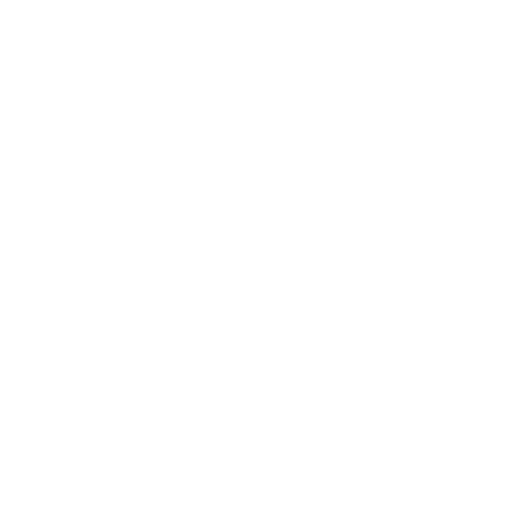
t = 0.00 s
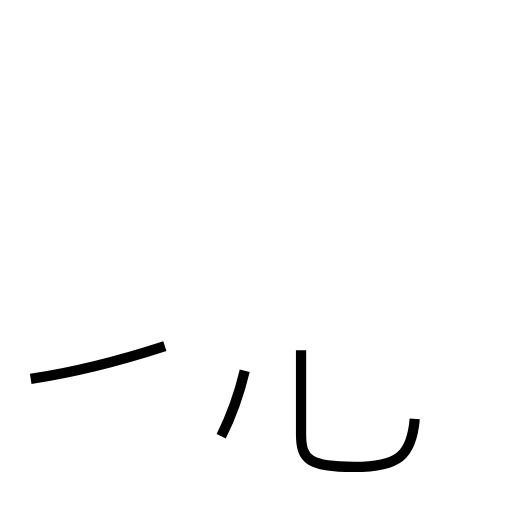
t = 1.33 s
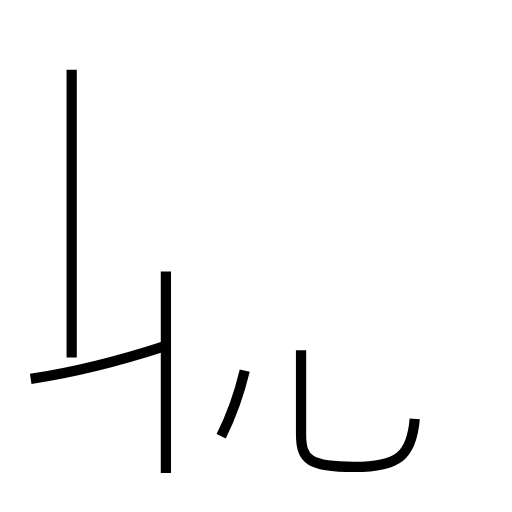
t = 2.77 s
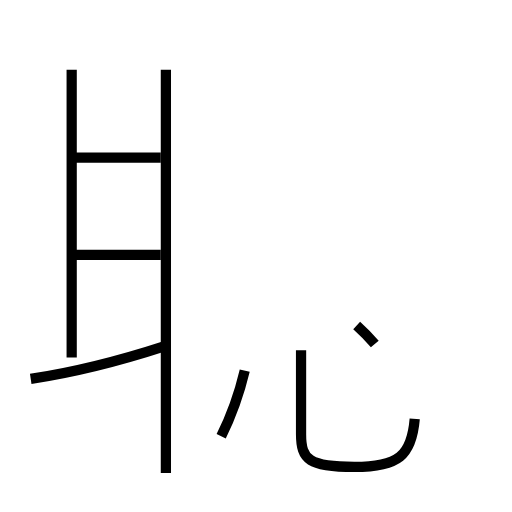
t = 3.94 s
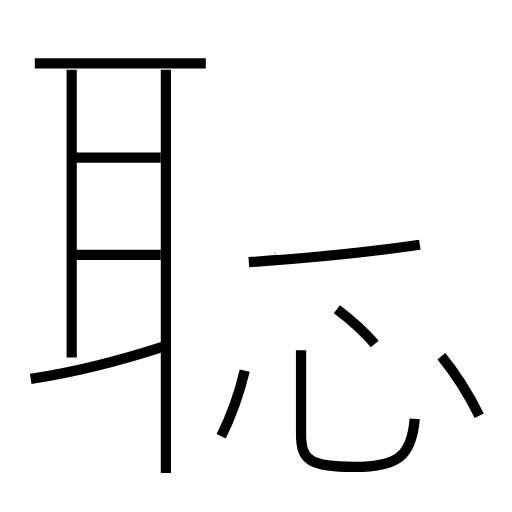
t = 5.23 s
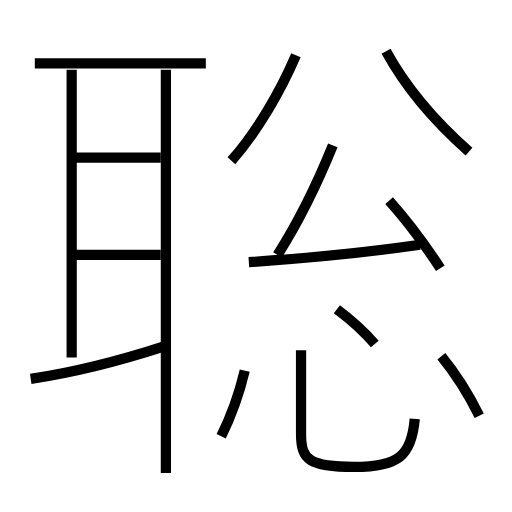
t = 6.59 s

The animated SVG that drew these frames (rendered in a browser with its animation timeline set to each time). Animation: 15 SMIL elements (animate=15); one cycle of 6.59 s.

<?xml version='1.0' encoding='utf-8'?>
<svg viewBox="0.0 -6.0 50.0 50.0" version="1.1" xmlns="http://www.w3.org/2000/svg"><rect x="-1000" y="-1000" width="2000" height="2000" stroke="white" fill="white" /><g style="fill:none;stroke:#000000;stroke-width:1"><path d="M 40.5 -3.1 C 40.2 0.5 38.9 1.6 34.6 1.6 C 30.2 1.6 29.4 0.9 29.4 -1.6 L 29.4 -9.8 " transform="translate(0.0 38.0)" stroke-dasharray="24.120611386646736" stroke-dashoffset="24.120611386646736"><animate attributeName="stroke-dashoffset" from="24.120611386646736" to="0" dur="0.7236183415994021s" begin="0s; anim_end.end" fill="freeze" id="anim0" /></path><path d="M 3.0 -7.0 C 7.0 -7.6 11.8 -8.8 16.1 -10.2 " transform="translate(0.0 38.0)" stroke-dasharray="13.499374854930688" stroke-dashoffset="13.499374854930688"><animate attributeName="stroke-dashoffset" from="13.499374854930688" to="0" dur="0.4049812456479206s" begin="anim0.end" fill="freeze" id="anim1" /></path><path d="M 21.6 -1.4 C 22.6 -3.4 23.4 -5.7 23.9 -7.8 " transform="translate(0.0 38.0)" stroke-dasharray="6.814961975345896" stroke-dashoffset="6.814961975345896"><animate attributeName="stroke-dashoffset" from="6.814961975345896" to="0" dur="0.20444885926037687s" begin="anim1.end" fill="freeze" id="anim2" /></path><path d="M 7.0 -9.1 L 7.0 -37.2 " transform="translate(0.0 38.0)" stroke-dasharray="28.1" stroke-dashoffset="28.1"><animate attributeName="stroke-dashoffset" from="28.1" to="0" dur="0.843s" begin="anim2.end" fill="freeze" id="anim3" /></path><path d="M 16.2 2.2 L 16.2 -37.2 " transform="translate(0.0 38.0)" stroke-dasharray="39.400000000000006" stroke-dashoffset="39.400000000000006"><animate attributeName="stroke-dashoffset" from="39.400000000000006" to="0" dur="1.1820000000000002s" begin="anim3.end" fill="freeze" id="anim4" /></path><path d="M 15.7 -19.1 L 7.2 -19.1 " transform="translate(0.0 38.0)" stroke-dasharray="8.5" stroke-dashoffset="8.5"><animate attributeName="stroke-dashoffset" from="8.5" to="0" dur="0.255s" begin="anim4.end" fill="freeze" id="anim5" /></path><path d="M 15.7 -28.6 L 7.2 -28.6 " transform="translate(0.0 38.0)" stroke-dasharray="8.5" stroke-dashoffset="8.5"><animate attributeName="stroke-dashoffset" from="8.5" to="0" dur="0.255s" begin="anim5.end" fill="freeze" id="anim6" /></path><path d="M 36.6 -10.4 C 35.5 -11.7 34.1 -12.9 32.9 -13.8 " transform="translate(0.0 38.0)" stroke-dasharray="5.035031592602941" stroke-dashoffset="5.035031592602941"><animate attributeName="stroke-dashoffset" from="5.035031592602941" to="0" dur="0.15105094777808822s" begin="anim6.end" fill="freeze" id="anim7" /></path><path d="M 20.1 -37.8 L 3.4 -37.8 " transform="translate(0.0 38.0)" stroke-dasharray="16.700000000000003" stroke-dashoffset="16.700000000000003"><animate attributeName="stroke-dashoffset" from="16.700000000000003" to="0" dur="0.5010000000000001s" begin="anim7.end" fill="freeze" id="anim8" /></path><path d="M 46.8 -3.4 C 45.9 -5.2 44.5 -7.5 43.1 -9.2 " transform="translate(0.0 38.0)" stroke-dasharray="6.892498554425677" stroke-dashoffset="6.892498554425677"><animate attributeName="stroke-dashoffset" from="6.892498554425677" to="0" dur="0.2067749566327703s" begin="anim8.end" fill="freeze" id="anim9" /></path><path d="M 24.3 -18.4 C 30.1 -18.8 35.5 -19.3 41.0 -20.1 " transform="translate(0.0 38.0)" stroke-dasharray="16.790418953671185" stroke-dashoffset="16.790418953671185"><animate attributeName="stroke-dashoffset" from="16.790418953671185" to="0" dur="0.5037125686101356s" begin="anim9.end" fill="freeze" id="anim10" /></path><path d="M 27.1 -19.1 C 29.2 -22.4 31.0 -26.1 32.5 -29.8 " transform="translate(0.0 38.0)" stroke-dasharray="12.001599528593134" stroke-dashoffset="12.001599528593134"><animate attributeName="stroke-dashoffset" from="12.001599528593134" to="0" dur="0.360047985857794s" begin="anim10.end" fill="freeze" id="anim11" /></path><path d="M 22.6 -28.3 C 25.1 -31.1 27.4 -35.1 28.9 -38.6 " transform="translate(0.0 38.0)" stroke-dasharray="12.121622460073294" stroke-dashoffset="12.121622460073294"><animate attributeName="stroke-dashoffset" from="12.121622460073294" to="0" dur="0.3636486738021988s" begin="anim11.end" fill="freeze" id="anim12" /></path><path d="M 43.0 -17.8 C 41.5 -20.1 39.6 -22.6 38.0 -24.4 " transform="translate(0.0 38.0)" stroke-dasharray="8.286892403920165" stroke-dashoffset="8.286892403920165"><animate attributeName="stroke-dashoffset" from="8.286892403920165" to="0" dur="0.24860677211760493s" begin="anim12.end" fill="freeze" id="anim13" /></path><path d="M 45.8 -29.2 C 42.4 -32.2 39.5 -35.7 37.7 -39.0" transform="translate(0.0 38.0)" stroke-dasharray="12.774973626051342" stroke-dashoffset="12.774973626051342"><animate attributeName="stroke-dashoffset" from="12.774973626051342" to="0" dur="0.38324920878154023s" begin="anim13.end" fill="freeze" id="anim_end" /></path></g></svg>
